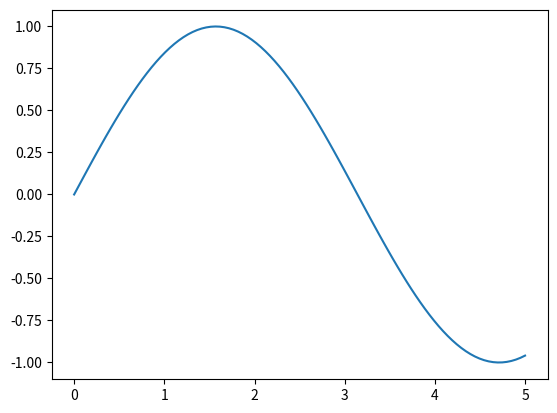

Python code for this plot:
import numpy as np
import matplotlib.pyplot as plt

x = np.linspace(0, 5, 100);
y = np.sin(x)
plt.plot(x, y)